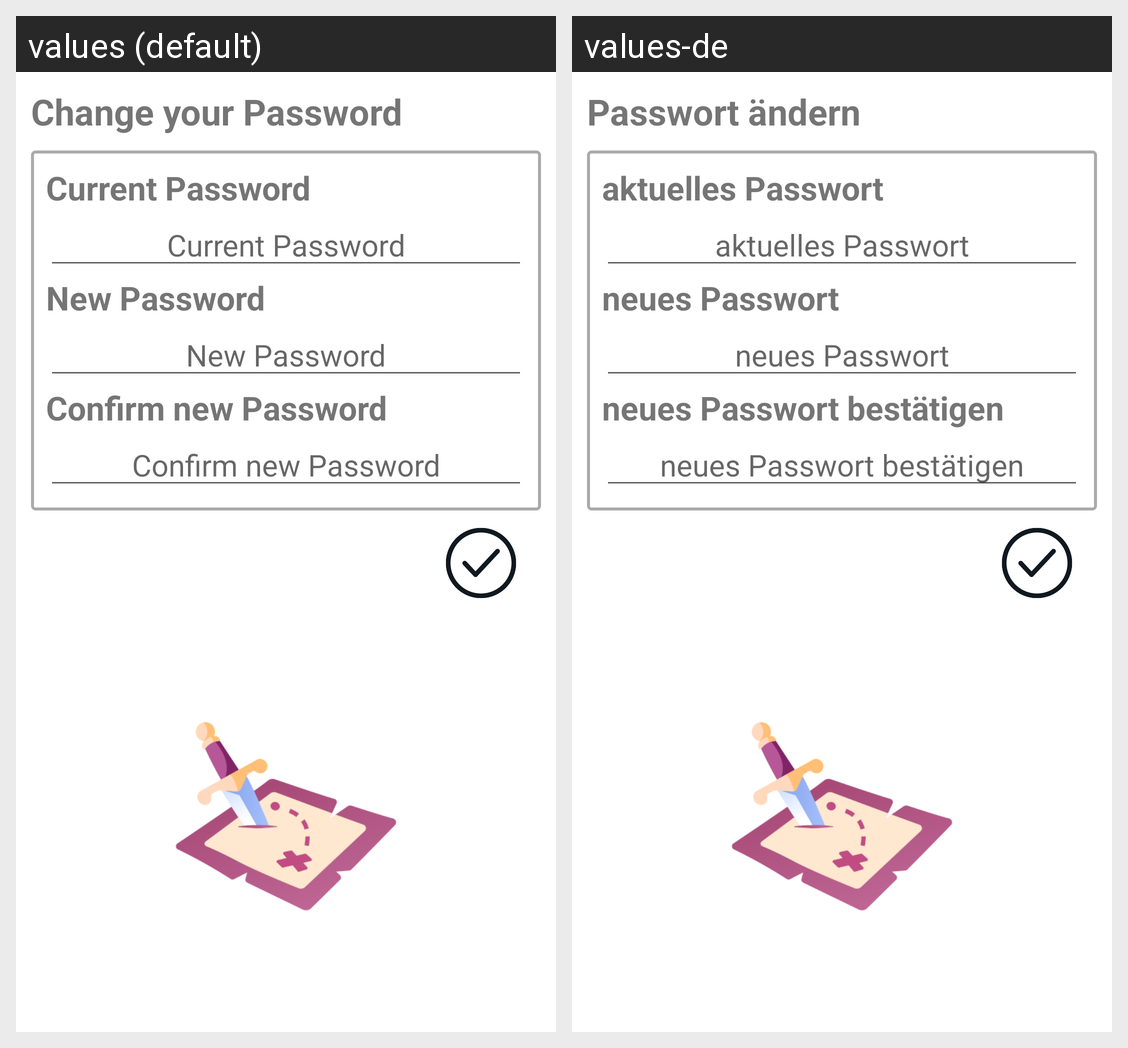

Here is an Android app screen in its default locale and in the app's own translations. Write out the translated-string differences for the strings that appear on this screen.
Android screen res/layout/activity_change_password.xml rendered under 2 locales, left to right: values (default), values-de. Device: Nexus 5 (rendered at 1080×1920; each locale shown at half size, 540×960, under a caption strip naming it); theme Theme.BoardGamerApp.
Strings drawn on this screen, with the default value and each locale's value (text and hints the layout hard-codes, and strings that could not be matched under every locale, appear in the picture but are not listed):

changePassword
  values: Change your Password
  values-de: Passwort ändern

label_currentPass
  values: Current Password
  values-de: aktuelles Passwort

label_newPass
  values: New Password
  values-de: neues Passwort

label_confirmNewPass
  values: Confirm new Password
  values-de: neues Passwort bestätigen
